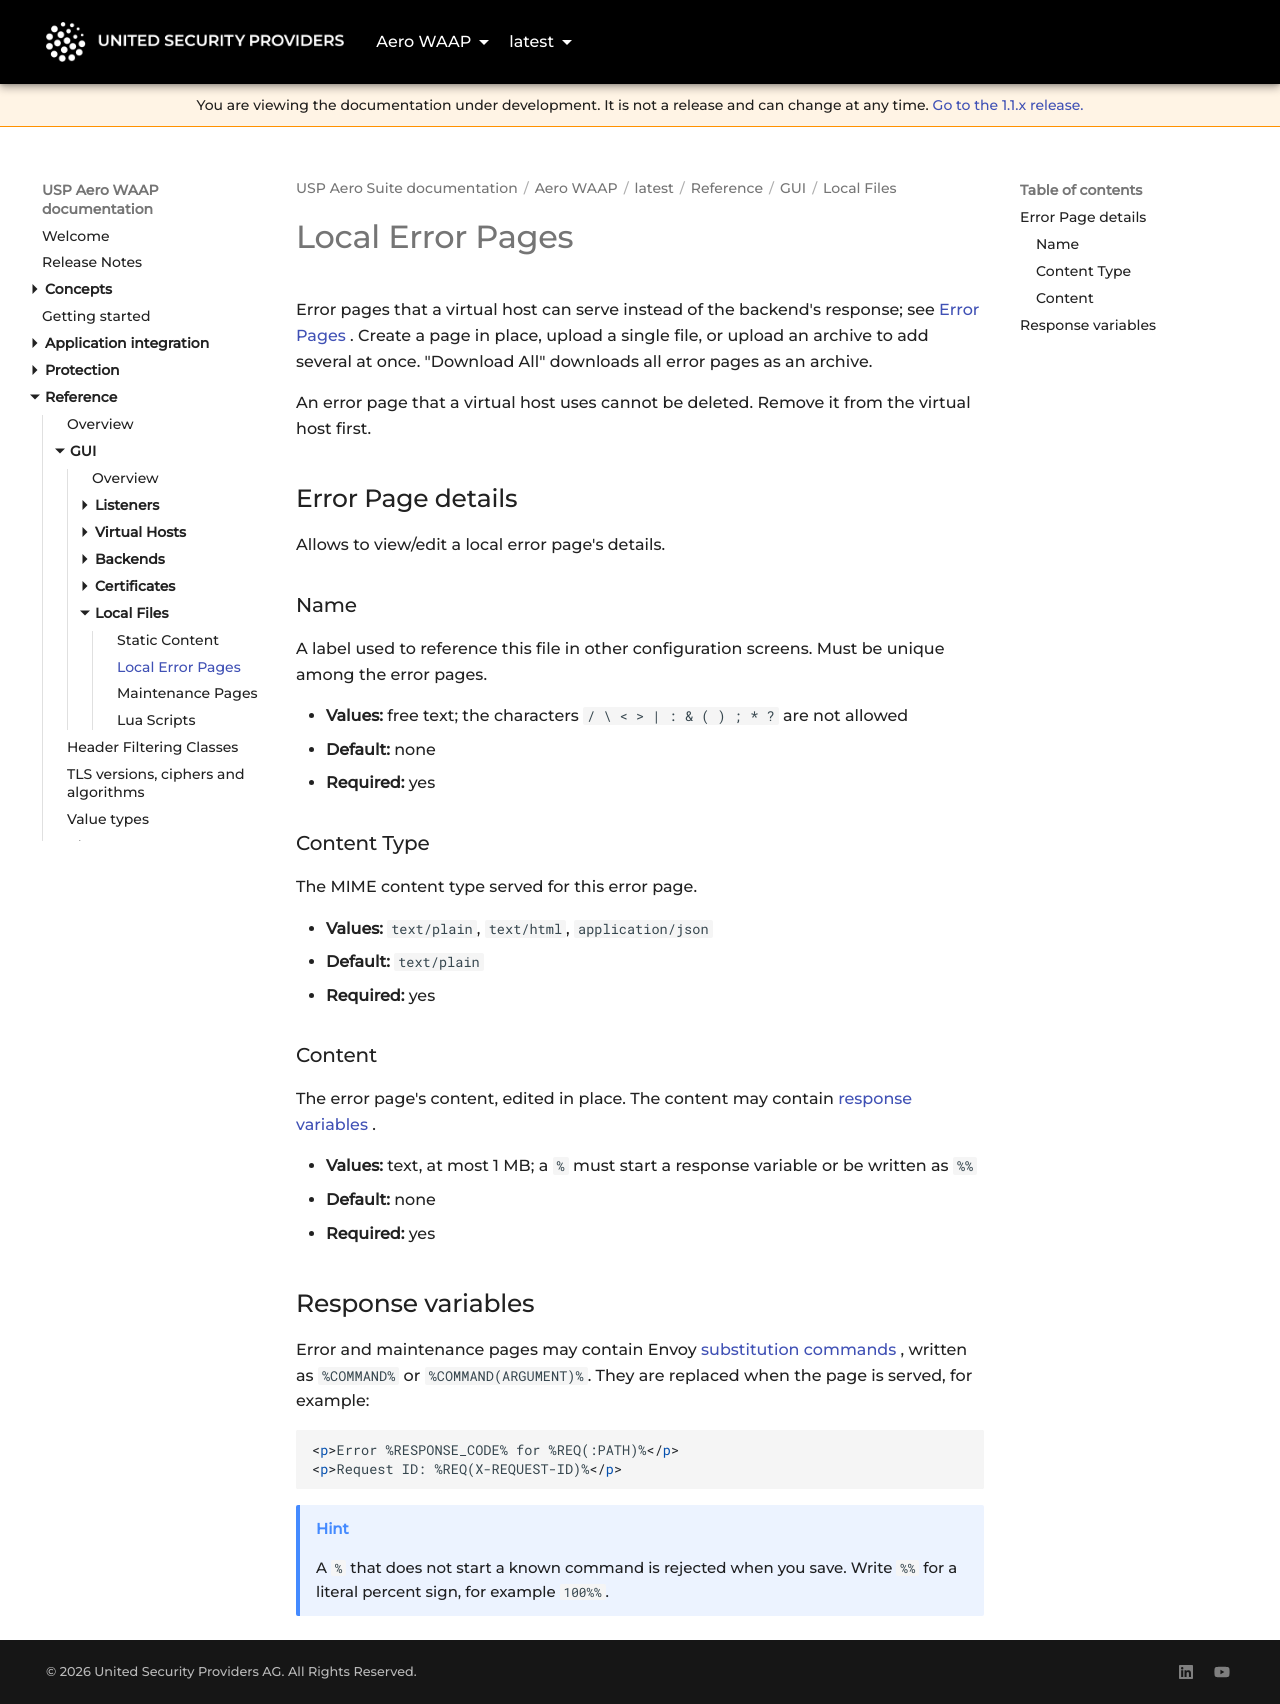

repository: united-security-providers/usp-aero · page: waap/latest/reference/gui/local-files/error-pages/index.html · generator: mkdocs

---
title: "Local Error Pages"
weight: 20
---

# Local Error Pages

Error pages that a virtual host can serve instead of the backend's response; see
[Error Pages](../vhosts/error-pages#error-pages). Create a page in place, upload a single file, or
upload an archive to add several at once. "Download All" downloads all error pages as an archive.

An error page that a virtual host uses cannot be deleted. Remove it from the virtual host first.

## Error Page details

Allows to view/edit a local error page's details.

### Name {#name}

A label used to reference this file in other configuration screens. Must be unique among the error
pages.

- **Values:** free text; the characters `/ \ < > | : & ( ) ; * ?` are not allowed
- **Default:** none
- **Required:** yes

### Content Type {#contentType}

The MIME content type served for this error page.

- **Values:** `text/plain`, `text/html`, `application/json`
- **Default:** `text/plain`
- **Required:** yes

### Content {#content}

The error page's content, edited in place. The content may contain
[response variables](#response-variables).

- **Values:** text, at most 1 MB; a `%` must start a response variable or be written as `%%`
- **Default:** none
- **Required:** yes

## Response variables

Error and maintenance pages may contain Envoy
[substitution commands](https://www.envoyproxy.io/docs/envoy/latest/configuration/observability/access_log/usage#command-operators),
written as `%COMMAND%` or `%COMMAND(ARGUMENT)%`. They are replaced when the page is served, for
example:

```html
<p>Error %RESPONSE_CODE% for %REQ(:PATH)%</p>
<p>Request ID: %REQ(X-REQUEST-ID)%</p>
```

> [!TIP]
> A `%` that does not start a known command is rejected when you save. Write `%%` for a literal percent
> sign, for example `100%%`.
